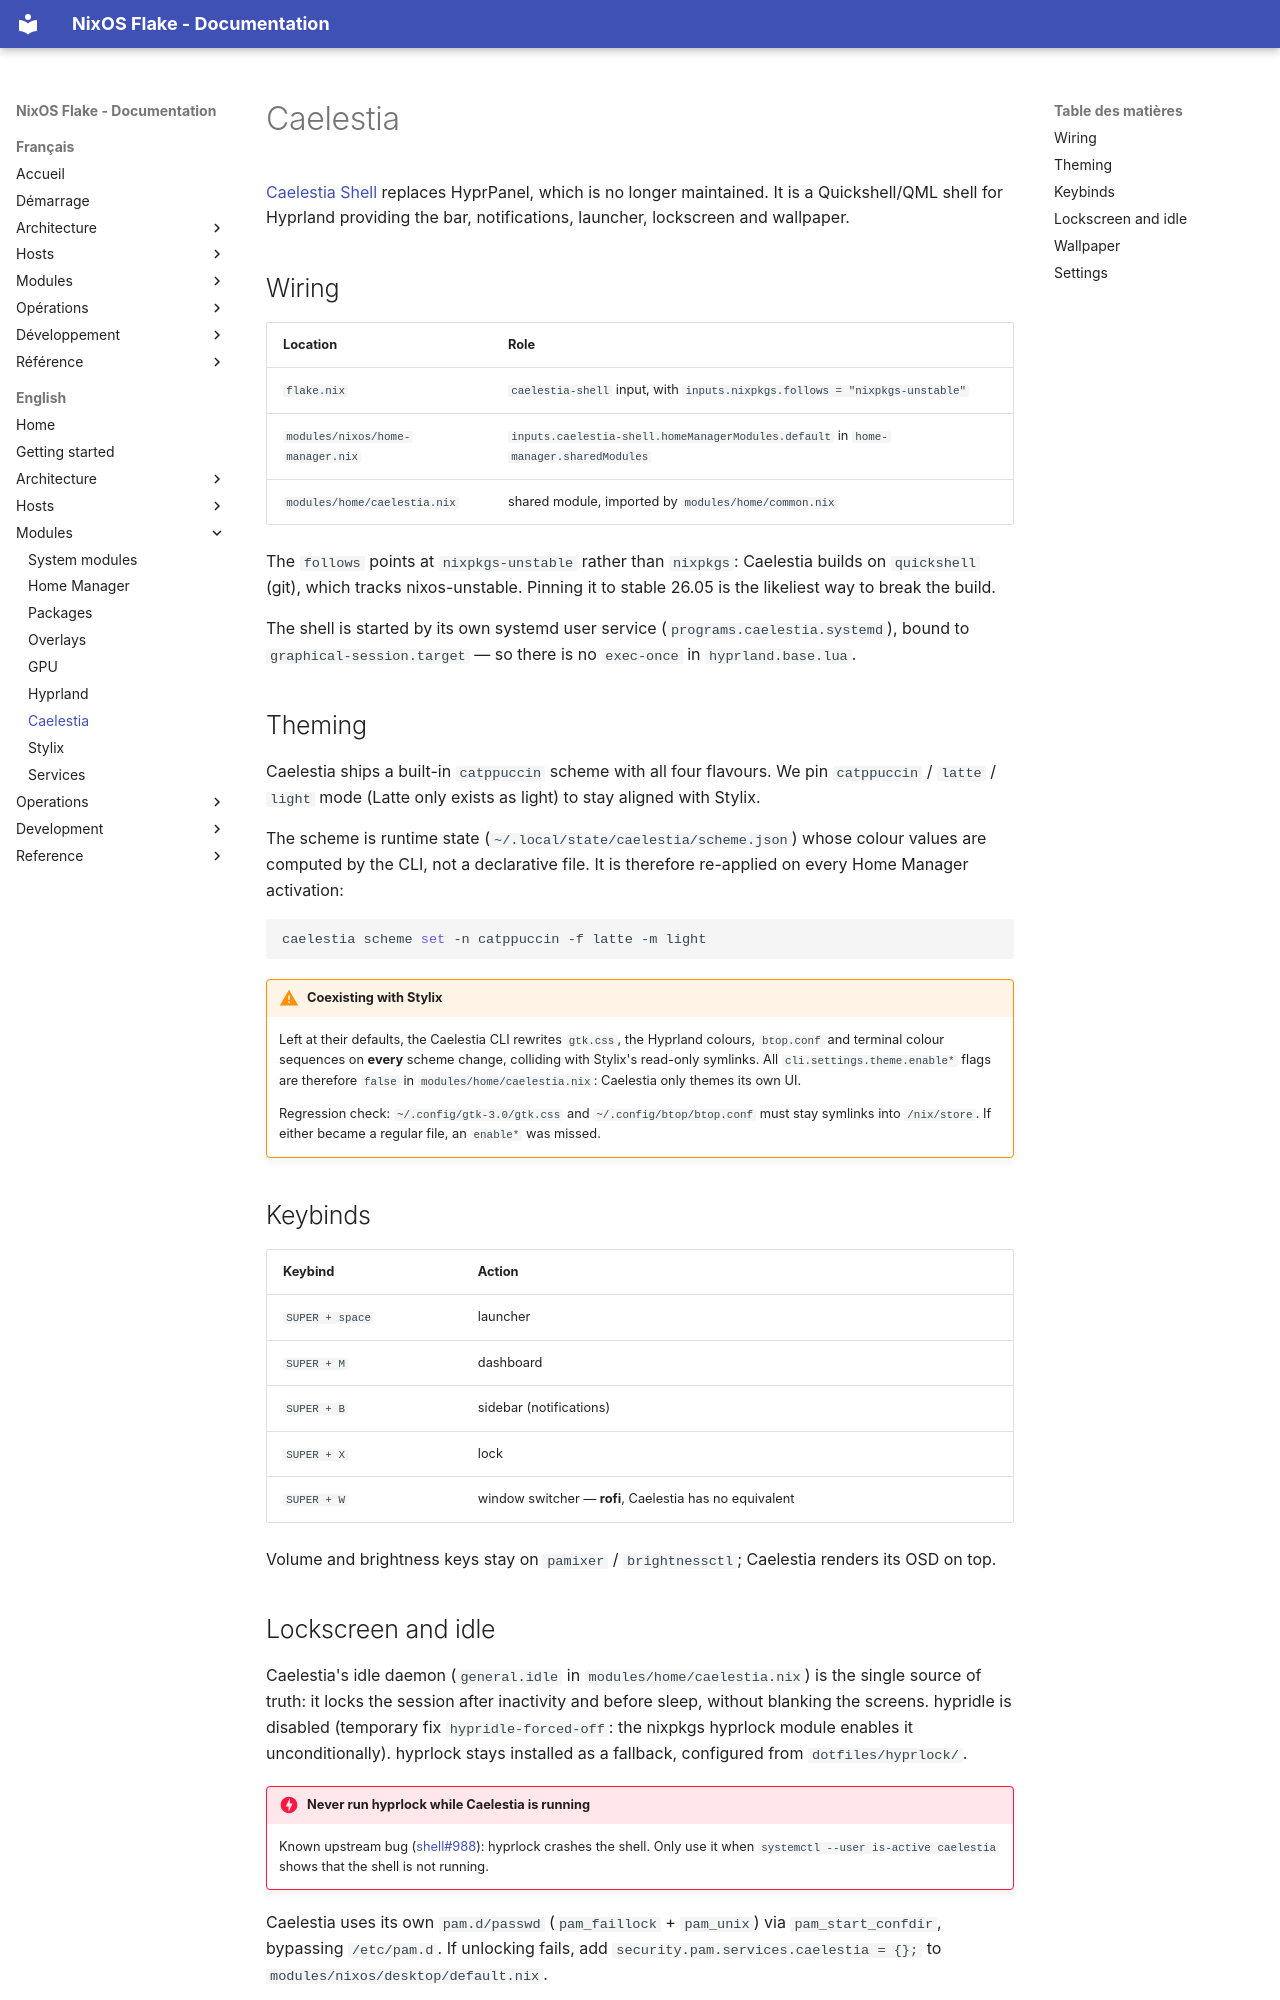

repository: llafon-analytics/nixos · page: en/modules/caelestia/index.html · generator: mkdocs

# Caelestia

[Caelestia Shell](https://github.com/caelestia-dots/shell) replaces HyprPanel, which is
no longer maintained. It is a Quickshell/QML shell for Hyprland providing the bar,
notifications, launcher, lockscreen and wallpaper.

## Wiring

| Location | Role |
|---|---|
| `flake.nix` | `caelestia-shell` input, with `inputs.nixpkgs.follows = "nixpkgs-unstable"` |
| `modules/nixos/home-manager.nix` | `inputs.caelestia-shell.homeManagerModules.default` in `home-manager.sharedModules` |
| `modules/home/caelestia.nix` | shared module, imported by `modules/home/common.nix` |

The `follows` points at `nixpkgs-unstable` rather than `nixpkgs`: Caelestia builds on
`quickshell` (git), which tracks nixos-unstable. Pinning it to stable 26.05 is the
likeliest way to break the build.

The shell is started by its own systemd user service
(`programs.caelestia.systemd`), bound to `graphical-session.target` — so there is no
`exec-once` in `hyprland.base.lua`.

## Theming

Caelestia ships a built-in `catppuccin` scheme with all four flavours. We pin
`catppuccin` / `latte` / `light` mode (Latte only exists as light) to stay aligned with
Stylix.

The scheme is runtime state (`~/.local/state/caelestia/scheme.json`) whose colour values
are computed by the CLI, not a declarative file. It is therefore re-applied on every
Home Manager activation:

```sh
caelestia scheme set -n catppuccin -f latte -m light
```

!!! warning "Coexisting with Stylix"
    Left at their defaults, the Caelestia CLI rewrites `gtk.css`, the Hyprland colours,
    `btop.conf` and terminal colour sequences on **every** scheme change, colliding with
    Stylix's read-only symlinks. All `cli.settings.theme.enable*` flags are therefore
    `false` in `modules/home/caelestia.nix`: Caelestia only themes its own UI.

    Regression check: `~/.config/gtk-3.0/gtk.css` and `~/.config/btop/btop.conf` must stay
    symlinks into `/nix/store`. If either became a regular file, an `enable*` was missed.

## Keybinds

| Keybind | Action |
|---|---|
| `SUPER + space` | launcher |
| `SUPER + M` | dashboard |
| `SUPER + B` | sidebar (notifications) |
| `SUPER + X` | lock |
| `SUPER + W` | window switcher — **rofi**, Caelestia has no equivalent |

Volume and brightness keys stay on `pamixer` / `brightnessctl`; Caelestia renders its
OSD on top.
